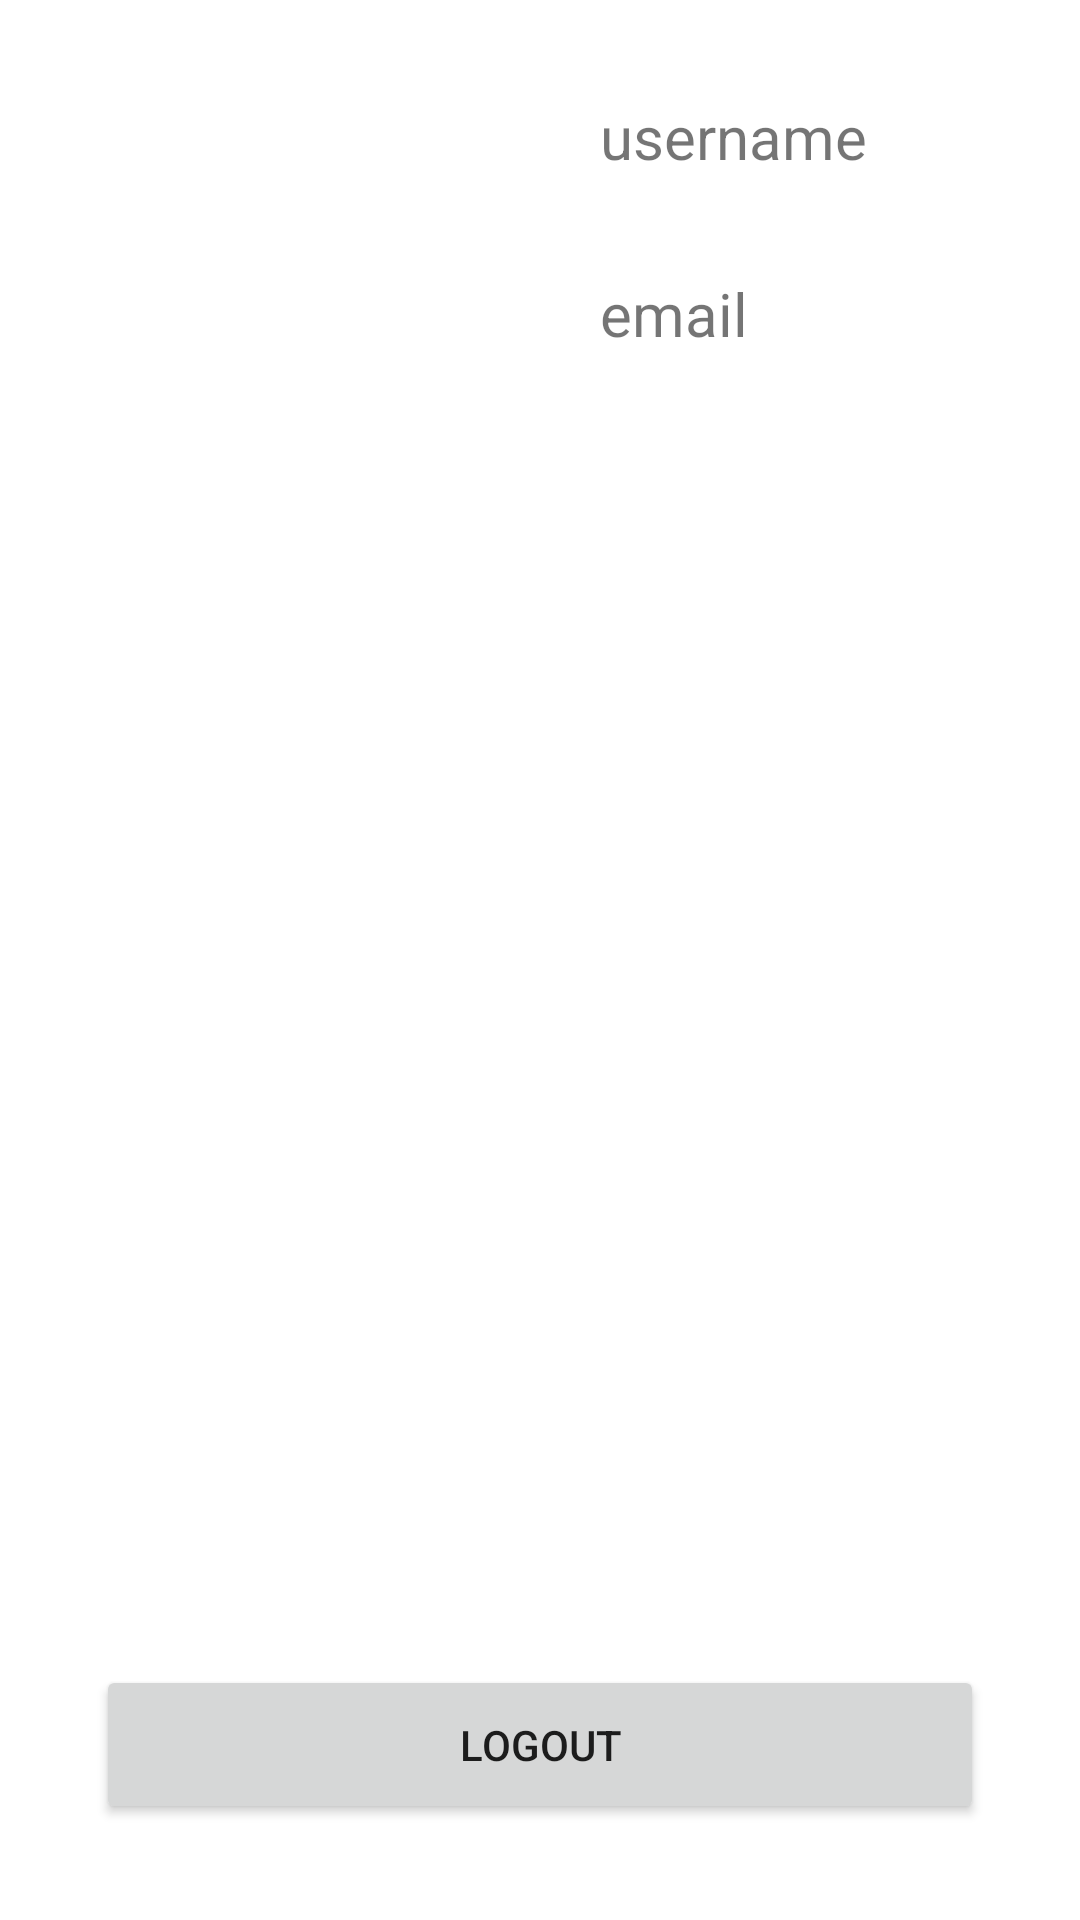

Here is an Android app screen rendered from its layout file. Give the layout XML and the strings, colors and styles it references.
<!-- AndroidManifest.xml: application theme Theme.Redito -->
<!-- res/layout/fragment_profile.xml -->
<?xml version="1.0" encoding="utf-8"?>
<androidx.constraintlayout.widget.ConstraintLayout xmlns:android="http://schemas.android.com/apk/res/android"
    xmlns:app="http://schemas.android.com/apk/res-auto"
    xmlns:tools="http://schemas.android.com/tools"
    android:id="@+id/constrainLayout"
    android:layout_width="match_parent"
    android:layout_height="match_parent"
    tools:context=".activities.ProfileFragment">

    <ImageView
        android:id="@+id/imageView"
        android:layout_width="152dp"
        android:layout_height="163dp"
        android:layout_marginStart="16dp"
        android:layout_marginTop="16dp"
        android:src="@drawable/ic_baseline_person_24"
        app:layout_constraintStart_toStartOf="parent"
        app:layout_constraintTop_toTopOf="parent" />

    <TextView
        android:id="@+id/textUsername"
        android:layout_width="wrap_content"
        android:layout_height="wrap_content"
        android:layout_marginStart="32dp"
        android:layout_marginTop="32dp"
        android:text="username"
        android:textSize="20sp"
        app:layout_constraintStart_toEndOf="@+id/imageView"
        app:layout_constraintTop_toTopOf="parent" />

    <Button
        android:id="@+id/btnLogout"
        android:layout_width="0dp"
        android:layout_height="53dp"
        android:layout_marginStart="32dp"
        android:layout_marginEnd="32dp"
        android:layout_marginBottom="32dp"
        android:text="@string/logout"
        app:layout_constraintBottom_toBottomOf="parent"
        app:layout_constraintEnd_toEndOf="parent"
        app:layout_constraintHorizontal_bias="1.0"
        app:layout_constraintStart_toStartOf="parent" />

    <TextView
        android:id="@+id/textEmail"
        android:layout_width="wrap_content"
        android:layout_height="wrap_content"
        android:layout_marginStart="32dp"
        android:layout_marginTop="32dp"
        android:text="email"
        android:textSize="20sp"
        app:layout_constraintStart_toEndOf="@+id/imageView"
        app:layout_constraintTop_toBottomOf="@+id/textUsername" />
</androidx.constraintlayout.widget.ConstraintLayout>
<!-- resources referenced by this layout -->
<resources>
  <string name="logout">LogOut</string>
  <style name="Theme.Redito" parent="Theme.MaterialComponents.DayNight.DarkActionBar">
          
          <item name="colorPrimary">@color/black</item>
          <item name="colorPrimaryVariant">@color/black</item>
          <item name="colorOnPrimary">@color/white</item>
          
          <item name="colorSecondary">@color/teal_200</item>
          <item name="colorSecondaryVariant">@color/teal_700</item>
          <item name="colorOnSecondary">@color/black</item>
          
          <item name="android:statusBarColor" tools:targetApi="l">?attr/colorPrimaryVariant</item>
          
      </style>
  <color name="black">#FF000000</color>
  <color name="white">#FFFFFFFF</color>
  <color name="teal_200">#FF03DAC5</color>
  <color name="teal_700">#FF018786</color>
</resources>
